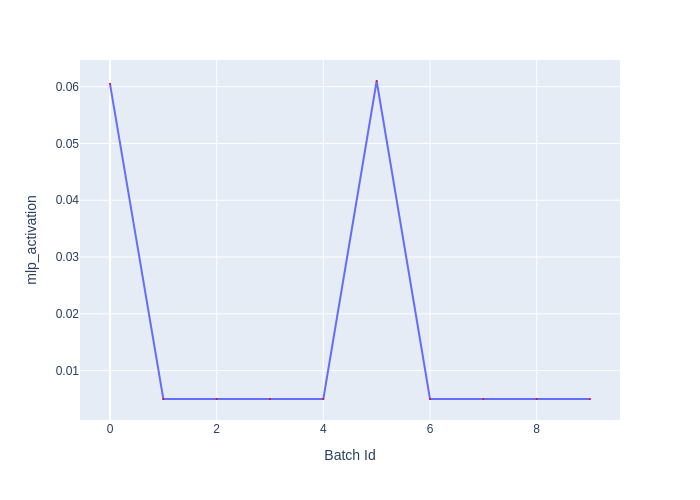

Values plotted in this chart, from the file beside it:
Batch Id, mlp_activation
0, 0.0605
1, 0.005
2, 0.005
3, 0.005
4, 0.005
5, 0.061
6, 0.005
7, 0.005
8, 0.005
9, 0.005
